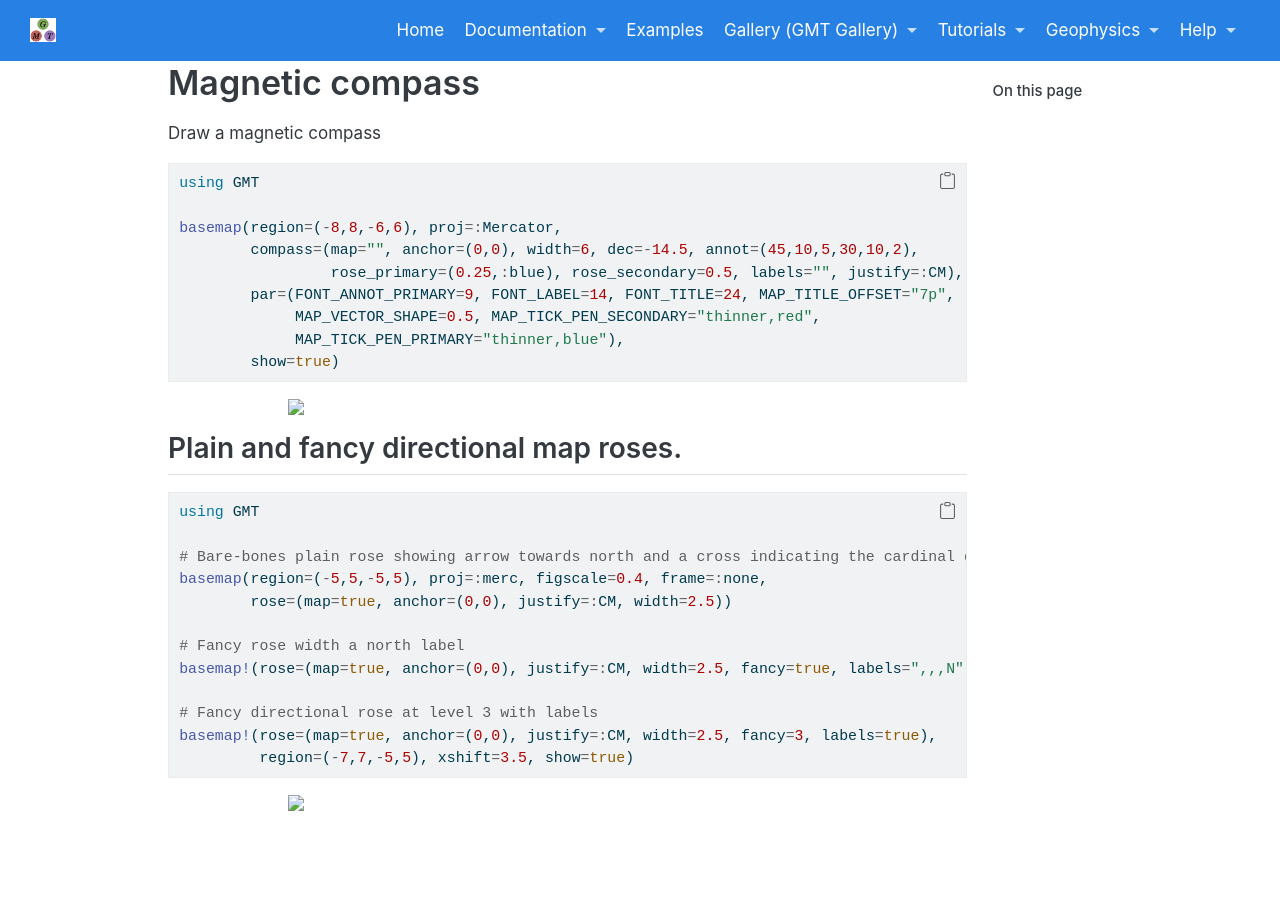

repository: joa-quim/GMTjl_doc · page: examples/embellish/02_roses.html · generator: jekyll

## Magnetic compass

Draw a magnetic compass

<!-- -->
\begin{examplefig}{}
```julia
using GMT

basemap(region=(-8,8,-6,6), proj=:Mercator,
        compass=(map="", anchor=(0,0), width=6, dec=-14.5, annot=(45,10,5,30,10,2),
                 rose_primary=(0.25,:blue), rose_secondary=0.5, labels="", justify=:CM),
        par=(FONT_ANNOT_PRIMARY=9, FONT_LABEL=14, FONT_TITLE=24, MAP_TITLE_OFFSET="7p",
             MAP_VECTOR_SHAPE=0.5, MAP_TICK_PEN_SECONDARY="thinner,red",
             MAP_TICK_PEN_PRIMARY="thinner,blue"),
        show=true)
```
\end{examplefig}

## Plain and fancy directional map roses. 

\begin{examplefig}{}
```julia
using GMT

# Bare-bones plain rose showing arrow towards north and a cross indicating the cardinal directions 
basemap(region=(-5,5,-5,5), proj=:merc, figscale=0.4, frame=:none,
        rose=(map=true, anchor=(0,0), justify=:CM, width=2.5))

# Fancy rose width a north label
basemap!(rose=(map=true, anchor=(0,0), justify=:CM, width=2.5, fancy=true, labels=",,,N"), xshift=3)

# Fancy directional rose at level 3 with labels
basemap!(rose=(map=true, anchor=(0,0), justify=:CM, width=2.5, fancy=3, labels=true),
         region=(-7,7,-5,5), xshift=3.5, show=true)
```
\end{examplefig}
